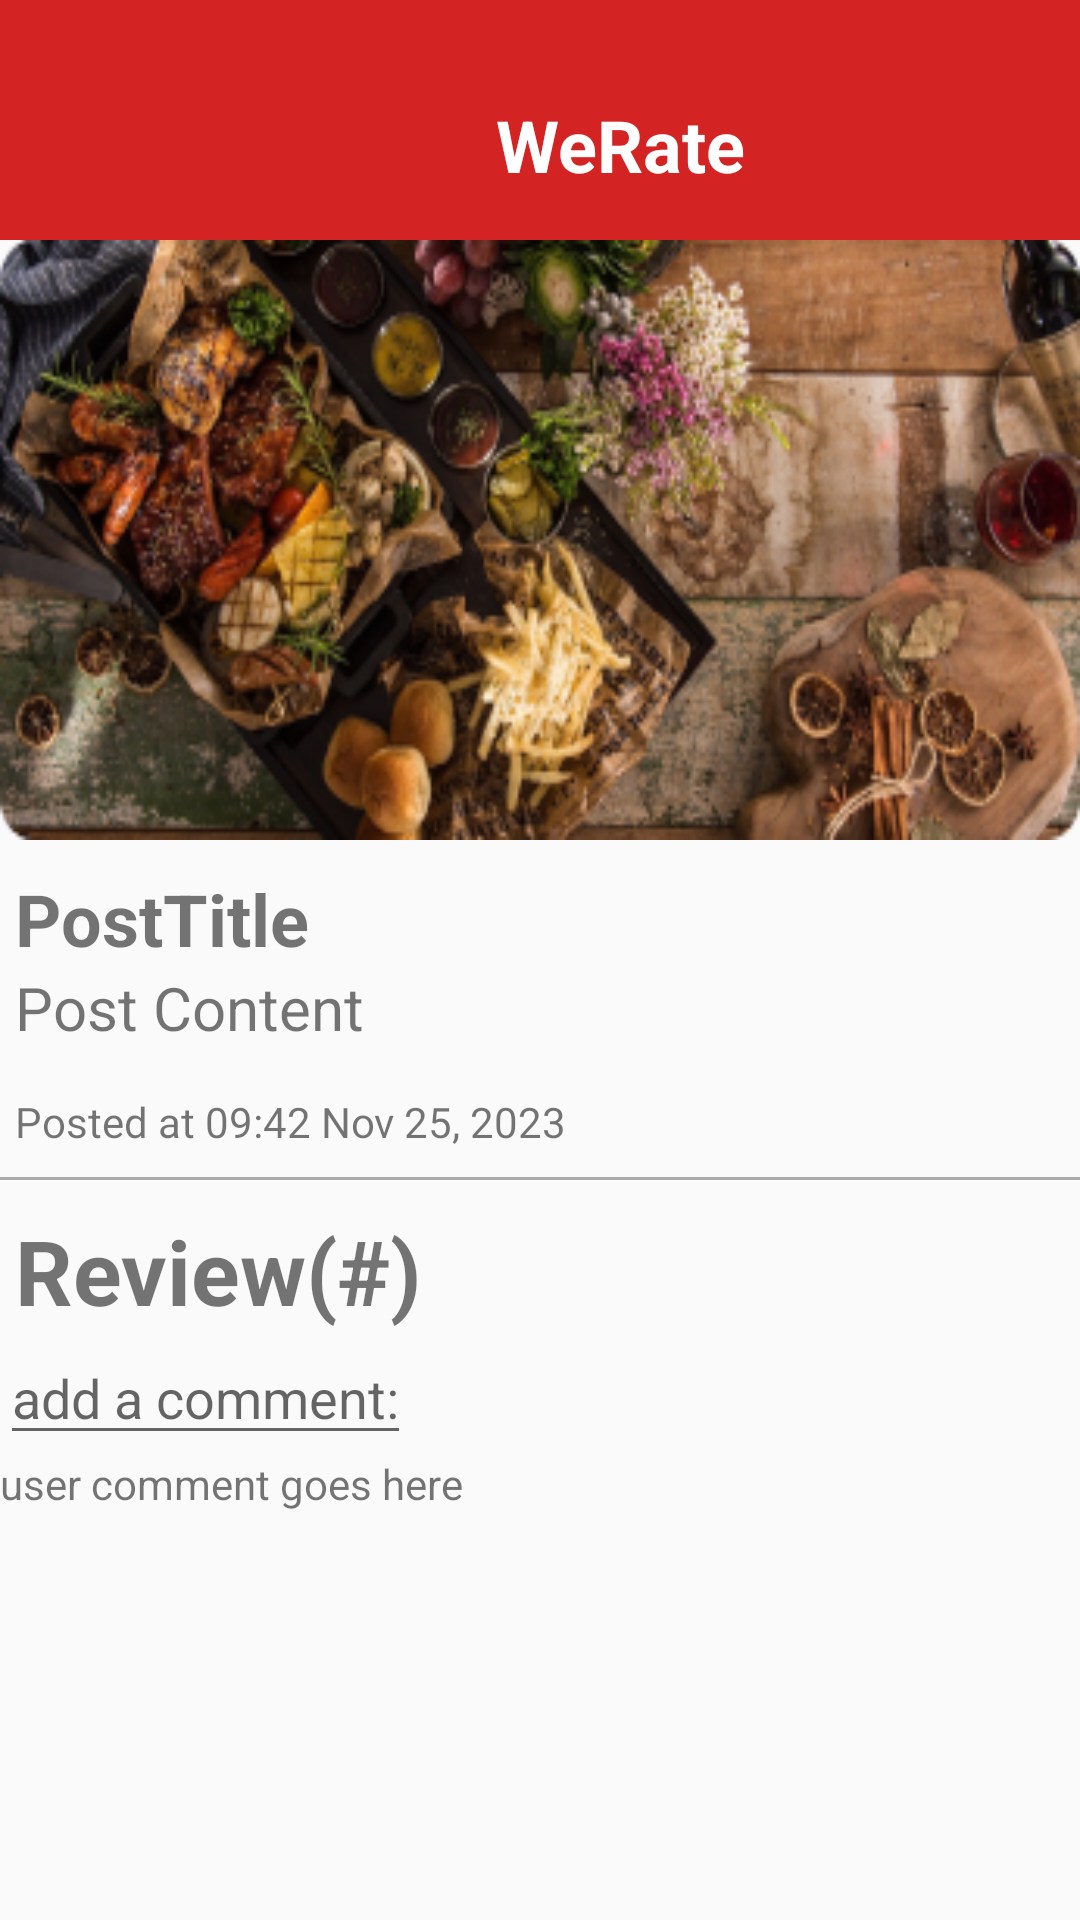

Android layout source for this screen:
<!-- AndroidManifest.xml: application theme AppTheme -->
<!-- res/layout/post_details.xml -->
<androidx.constraintlayout.widget.ConstraintLayout xmlns:android="http://schemas.android.com/apk/res/android"
	xmlns:app="http://schemas.android.com/apk/res-auto"
	android:layout_width="match_parent"
	android:layout_height="match_parent">



	<ScrollView android:id="@+id/businessdetail"
		android:layout_width="wrap_content"
		android:layout_height="match_parent"
		app:layout_constraintStart_toStartOf="parent"
		app:layout_constraintEnd_toEndOf="parent"
		>

		<RelativeLayout android:id="@+id/content_container"
			android:layout_width="wrap_content"
			android:layout_height="wrap_content"
			>

			<View
				android:id="@+id/rectangle_1"
				android:background="@drawable/detail_rectangle_1_shape"
				android:layout_width="match_parent"
				android:layout_height="80dp" />

				<TextView android:id="@+id/yalp"
					android:textStyle="bold"
					android:layout_gravity="center_horizontal|center"
					android:gravity="center"
					android:textSize="24sp"
					android:textColor="@color/_bg__businessdetail_ek2_color"
					android:layout_marginLeft="78.26dp"
					android:layout_marginTop="17dp"
					android:layout_width="257dp"
					android:layout_height="62.72dp"
					android:text="WeRate"
					/>

				<ImageView android:id="@+id/vector_ek3"
					android:src="@drawable/detail_vector_ek3"
					android:contentDescription="vector_ek3"
					android:layout_marginStart="18.2dp"
					android:layout_marginTop="31.96dp"
					android:layout_width="26dp"
					android:layout_height="26.24dp" />

				<ImageView android:id="@+id/platter_gab742ad7c_1920_1"
					android:src="@drawable/detail_platter_gab742ad7c_1920_1"
					android:contentDescription="platter_gab742ad7c_1920_1"
					android:layout_marginTop="80dp"
					android:layout_width="match_parent"
					android:layout_height="200dp"
					android:adjustViewBounds="true"
					android:scaleType="fitXY"
					/>
			<LinearLayout
				android:layout_width="match_parent"
				android:layout_height="wrap_content"
				android:orientation="vertical"
				>
				<TextView
					android:id="@+id/title"
					android:layout_marginTop="290dp"
					android:layout_width="wrap_content"
					android:layout_height="wrap_content"
					android:text="PostTitle"
					android:textStyle="bold"
					android:textSize="24dp"
					android:layout_marginLeft="5dp"
					/>

				<TextView
					android:id="@+id/content"
					android:layout_width="wrap_content"
					android:layout_height="wrap_content"
					android:text="Post Content"
					android:textSize="20dp"
					android:layout_marginLeft="5dp"
					android:layout_marginBottom="15dp"
					/>

				<TextView
					android:id="@+id/date"
					android:layout_width="wrap_content"
					android:layout_height="wrap_content"
					android:text="Posted at 09:42 Nov 25, 2023"
					android:layout_marginLeft="5dp"
					android:layout_marginBottom="7dp"
					/>

				<View
					android:layout_width="match_parent"
					android:layout_height="1dp"
					android:layout_marginTop="2dp"
				android:background="@android:color/darker_gray"
				app:layout_constraintStart_toStartOf="parent"
				app:layout_constraintEnd_toEndOf="parent"/>

				<TextView
					android:id="@+id/review"
					android:layout_marginTop="10dp"
					android:layout_width="wrap_content"
					android:layout_height="wrap_content"
					android:text="Review(#)"
					android:textSize="30dp"
					android:textStyle="bold"
					android:layout_marginLeft="5dp"
					/>

				<EditText
					android:layout_width="wrap_content"
					android:layout_height="wrap_content"
					android:hint="add a comment:"
					/>

				<TextView
					android:layout_width="match_parent"
					android:layout_height="match_parent"
					android:text="user comment goes here"
					/>


			</LinearLayout>
		</RelativeLayout>

	</ScrollView>
</androidx.constraintlayout.widget.ConstraintLayout>
<!-- resources referenced by this layout -->
<resources>
  <color name="_bg__businessdetail_ek2_color">#FFFFFF</color>
  <!-- drawable detail_platter_gab742ad7c_1920_1: png bitmap (drawable, 140608 bytes) -->
  <!-- drawable detail_rectangle_1_shape (drawable-nodpi) -->
  <?xml version="1.0" encoding="utf-8"?>
  <shape xmlns:android="http://schemas.android.com/apk/res/android"
  	android:shape="rectangle" >
  	<solid android:color="@color/_______color" />
  </shape>
  <style name="AppTheme" parent="Theme.AppCompat.Light.DarkActionBar">
  		<item name="colorPrimary">@color/colorPrimary</item>
  		<item name="colorPrimaryDark">@color/colorPrimaryDark</item>
  		<item name="colorAccent">@color/colorAccent</item>
  	</style>
  <color name="_______color">#D32323</color>
  <color name="colorPrimary">#008577</color>
  <color name="colorPrimaryDark">#00574B</color>
  <color name="colorAccent">#D81B60</color>
</resources>
